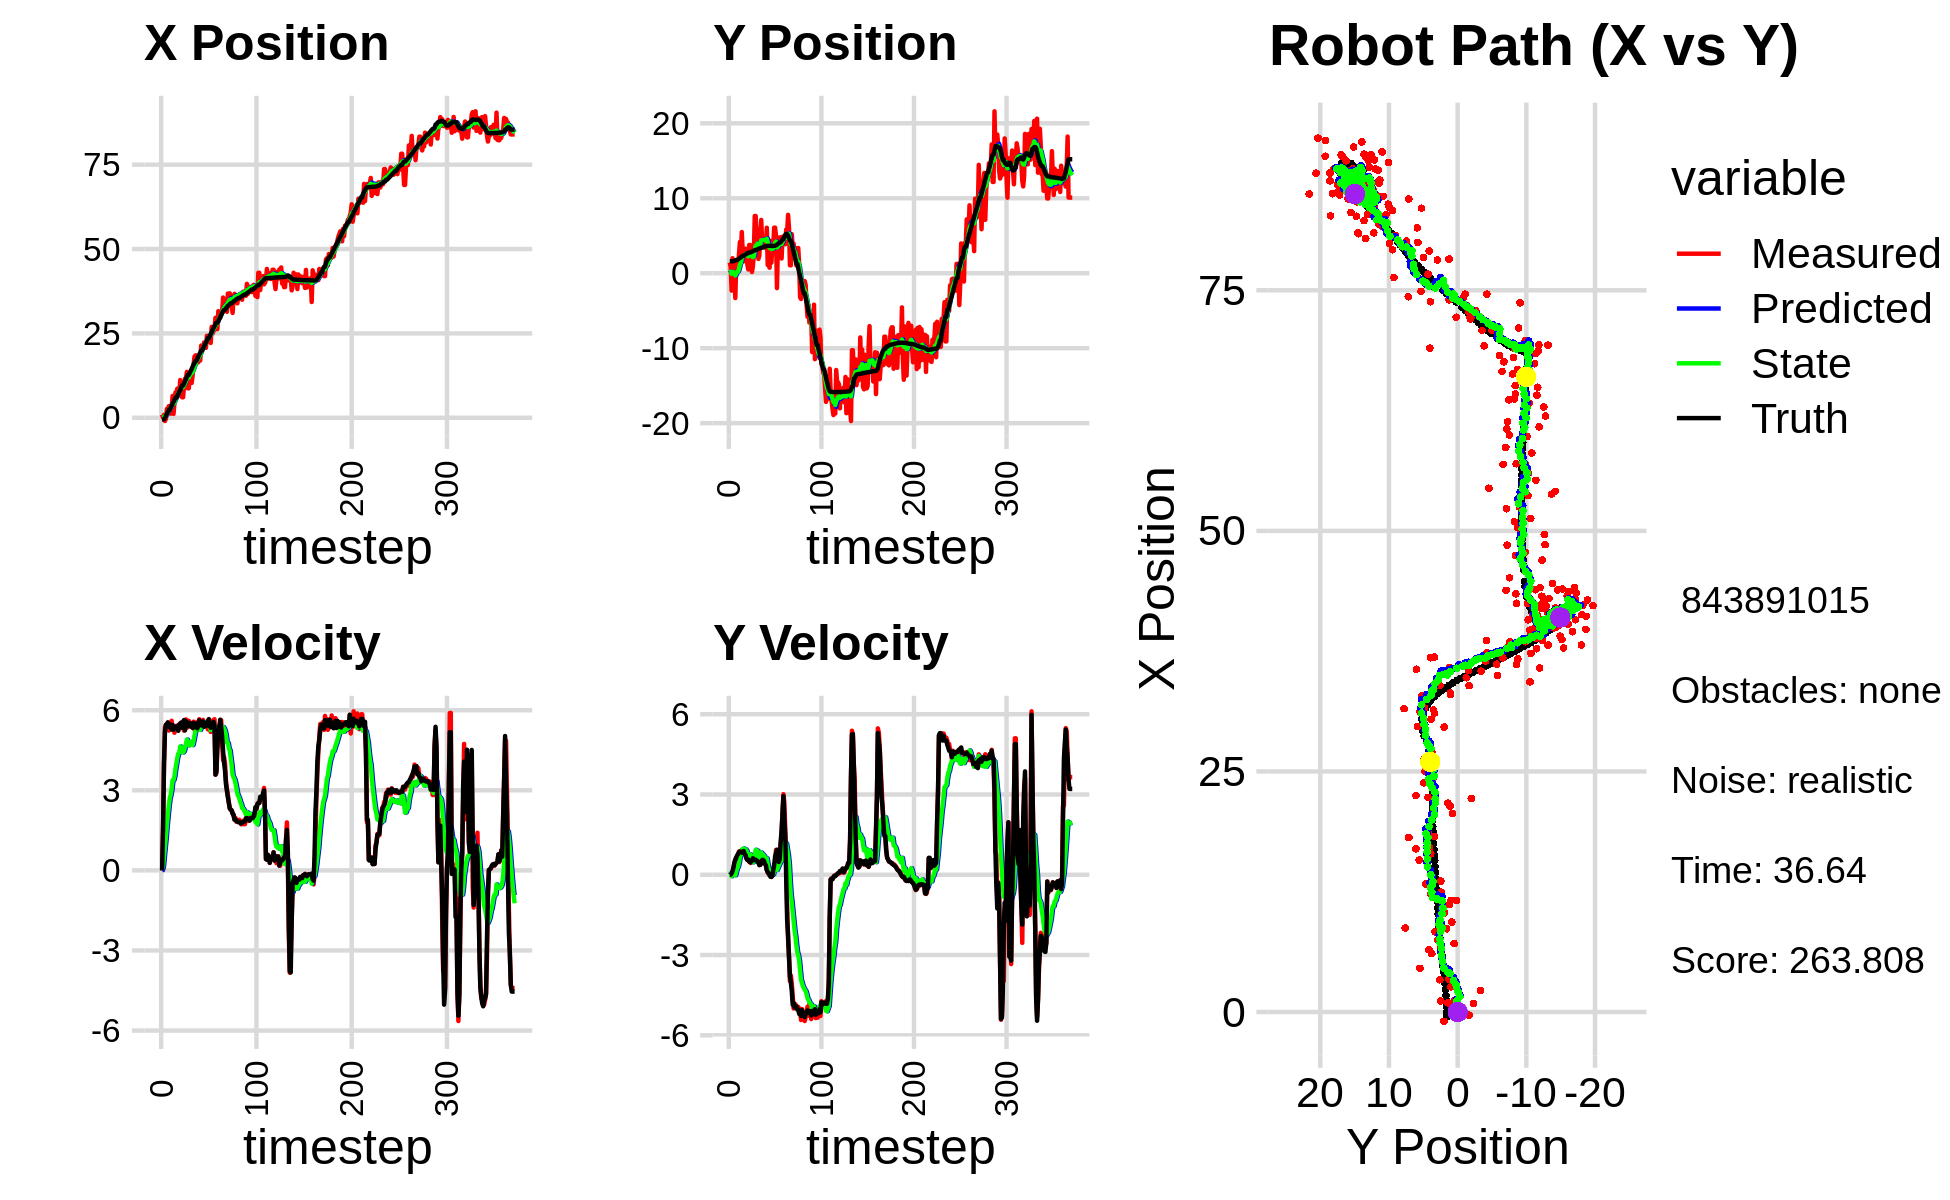

Data behind this chart, as committed beside it:
0.000000000000000000e+00, 0.000000000000000000e+00, 0.000000000000000000e+00, -0.000000000000000000e+00, 0.000000000000000000e+00, 0.000000000000000000e+00, 0.000000000000000000e+00, 0.000000000000000000e+00, 0.000000000000000000e+00, 0.000000000000000000e+00, 0.000000000000000000e+00, 0.000000000000000000e+00, -5.124053362007396917e-01, 1.593812108095147062e+00, 0.000000000000000000e+00, 0.000000000000000000e+00, 0.000000000000000000e+00, -5.884215352125465870e-04
9.529863000891347635e-01, 1.432752936847137226e+00, 0.000000000000000000e+00, 0.000000000000000000e+00, 0.000000000000000000e+00, 0.000000000000000000e+00, 0.000000000000000000e+00, 0.000000000000000000e+00, 8.269223306542794472e-02, 1.270540472061135184e-01, 1.439334993920018610e-02, 3.694844019632601007e-02, -5.124053362007396917e-01, 1.593812108095147062e+00, 0.000000000000000000e+00, 0.000000000000000000e+00, 0.000000000000000000e+00, -5.884215352125465870e-04
-2.984336072584070979e-02, 8.613433237871098713e-01, 1.539999948278473418e+00, 2.044740204386693194e-04, 8.413156805934796090e-02, 1.307488912257461222e-01, 1.439334993920018610e-02, 3.694844019632601007e-02, 1.148813513148613658e-01, 2.050627417619078074e-01, 1.477357099539698126e-01, 5.858535937867870302e-02, -5.124053362007396917e-01, 1.593812108095147062e+00, 1.600000000000000089e+00, 1.000000000000000021e-03, 1.600000023841857910e+00, -1.327753416262567043e-04
8.741808531317757369e-01, -2.322484037348155450e+00, 4.060975411088111109e+00, 1.409457756524383314e-02, 1.296549223102583526e-01, 2.109212776997756722e-01, 1.477357099539698126e-01, 5.858535937867870302e-02, 3.303072210779791629e-01, -8.359700578482540112e-02, 5.211711890742916076e-01, -5.472969962556101242e-02, -4.159507159591543379e-01, 1.593924024454760335e+00, 4.000000000000000000e+00, 5.399999999999999939e-02, 4.000000000000000000e+00, -3.470723051577806473e-03
-9.633518457604350882e-01, 2.000102908091568654e+00, 5.358858235362313316e+00, 1.106338310099516248e-01, 3.824243399854083125e-01, -8.906997574738149959e-02, 5.211711890742916076e-01, -5.472969962556101242e-02, 4.563017359099757475e-01, 1.760179684065406036e-01, 8.957868140782256905e-01, 5.921126242185591193e-02, -3.623574986729131975e-02, 1.597985537430830938e+00, 5.198000000000000398e+00, 1.270000000000000018e-01, 5.199999809265136719e+00, -2.064210548996925354e-02
-3.133994935060999687e-01, -1.655789082613543961e+00, 5.433492928733957505e+00, 2.446977815009946378e-01, 5.458804173177983499e-01, 1.819390946487262073e-01, 8.957868140782256905e-01, 5.921126242185591193e-02, 6.672659937902112315e-01, -4.231021284282890371e-02, 1.254224602786820464e+00, -4.796691027341523639e-03, 5.675354594363570815e-01, 1.616563851112465588e+00, 5.458999999999999631e+00, 2.730000000000000204e-01, 5.466000080108642578e+00, -4.500466957688331604e-02
2.622046291836860554e+00, 9.754733270613143992e-01, 5.431259620599653282e+00, 4.267580519034350761e-01, 7.926884540688933223e-01, -4.278988194556305330e-02, 1.254224602786820464e+00, -4.796691027341523639e-03, 1.156386220510237539e+00, 1.116967226392791557e-01, 1.694089151884611955e+00, 8.952493676520333066e-02, 1.194118559150456615e+00, 1.653371138249960293e+00, 5.447000000000000064e+00, 4.590000000000000191e-01, 5.467000007629394531e+00, -7.841330766677856445e-02
2.247721493054602337e+00, -3.308521213091168534e+00, 5.541475396252995900e+00, 5.727936258461601149e-01, 1.325795135698698779e+00, 1.206492163157994874e-01, 1.694089151884611955e+00, 8.952493676520333066e-02, 1.597628572930536173e+00, -3.055332366536629429e-01, 2.061068351845364077e+00, -1.900948836630385330e-02, 1.719249784745423781e+00, 1.700324116287901255e+00, 5.543000000000000149e+00, 5.510000000000000453e-01, 5.570000171661376953e+00, -1.029990389943122864e-01
3.431168138948866630e+00, 1.269296555401719706e+00, 5.236891762595579536e+00, 6.412027045908932354e-01, 1.803735408115072492e+00, -3.074341854902933324e-01, 2.061068351845364077e+00, -1.900948836630385330e-02, 2.113791071636279550e+00, -6.578987270730840553e-02, 2.401738537143167207e+00, 1.230607412771318049e-01, 2.348808347980539502e+00, 1.770632234835336272e+00, 5.421000000000000263e+00, 6.470000000000000195e-01, 5.459000110626220703e+00, -1.218331530690193176e-01
3.431168138948866630e+00, 1.269296555401719706e+00, 5.382801964783637594e+00, 6.590678850283854251e-01, 2.353964925350596094e+00, -5.348379857959522504e-02, 2.401738537143167207e+00, 1.230607412771318049e-01, 2.605125675717856026e+00, 1.487007419978668143e-01, 2.697324302772061699e+00, 2.395918478458536338e-01, 2.348808347980539502e+00, 1.770632234835336272e+00, 5.365999999999999659e+00, 7.269999999999999796e-01, 5.414999961853027344e+00, -1.218331530690193176e-01
1.195069491371927972e+00, 4.298585488503425256e-01, 5.350310263865051930e+00, 7.382285063707814121e-01, 2.874858105995062196e+00, 1.726599267824521777e-01, 2.697324302772061699e+00, 2.395918478458536338e-01, 2.848491354765984251e+00, 2.313945712135982435e-01, 2.830054297846023914e+00, 3.024479697979836068e-01, 2.967014372224769492e+00, 1.850390179630556853e+00, 5.466000000000000192e+00, 7.800000000000000266e-01, 5.520999908447265625e+00, -1.371128857135772705e-01
3.357209696943113997e+00, 2.592397524084091298e+00, 5.603285701349037140e+00, 8.737450385116497520e-01, 3.131496784550586554e+00, 2.616393681933966153e-01, 2.830054297846023914e+00, 3.024479697979836068e-01, 3.293391412263946716e+00, 5.999699654585615161e-01, 3.062641049202629251e+00, 4.681731737941277061e-01, 3.592651426431732187e+00, 1.940876615818897033e+00, 5.274000000000000021e+00, 8.419999999999999707e-01, 5.341000080108642578e+00, -1.546886563301086426e-01
6.468154490029446535e+00, 4.172490133469678675e+00, 5.286867534675039337e+00, 8.451914878569003475e-01, 3.599655517184209508e+00, 6.467872828379742645e-01, 3.062641049202629251e+00, 4.681731737941277061e-01, 3.987153629492627971e+00, 1.134973096442337237e+00, 3.379042871671029236e+00, 6.689818325359087048e-01, 4.201110899331053972e+00, 2.037641300070669903e+00, 5.442999999999999616e+00, 8.719999999999999973e-01, 5.512000083923339844e+00, -1.585248112678527832e-01
1.150487243670240689e+00, 2.446089847014583096e+00, 5.418626908783085838e+00, 8.761288183961732923e-01, 4.325057916659730495e+00, 1.201871279695928108e+00, 3.379042871671029236e+00, 6.689818325359087048e-01, 4.124119842636665645e+00, 1.377785047189224343e+00, 3.383942906729600075e+00, 7.472605404352097302e-01, 4.718650877108574448e+00, 2.120673907687697479e+00, 5.267999999999999794e+00, 8.519999999999999796e-01, 5.335999965667724609e+00, -1.603010296821594238e-01
4.546163916631791757e+00, 5.491989268344617869e+00, 5.156695192465007516e+00, 7.909385384550311482e-01, 4.462514133309625208e+00, 1.452511101232745405e+00, 3.383942906729600075e+00, 7.472605404352097302e-01, 4.560556307213028404e+00, 1.993214938340031717e+00, 3.526595157906703637e+00, 9.376635187447480702e-01, 5.327386915651282528e+00, 2.216665162120812660e+00, 5.378000000000000114e+00, 8.239999999999999547e-01, 5.440000057220458984e+00, -1.521947979927062988e-01
7.495915948793446582e+00, 2.870684160201886215e+00, 5.409702839796220353e+00, 8.749373658417595179e-01, 4.913215823003699079e+00, 2.086981290214506402e+00, 3.526595157906703637e+00, 9.376635187447480702e-01, 5.256987377645274684e+00, 2.188451285214989994e+00, 3.799669732085216189e+00, 9.674006085115356424e-01, 5.942781508057884743e+00, 2.313072217915246309e+00, 5.342999999999999972e+00, 8.659999999999999920e-01, 5.412000179290771484e+00, -1.603463292121887207e-01
7.495915948793446582e+00, 2.870684160201886215e+00, 5.302100883254269981e+00, 8.575343817584821782e-01, 5.636954350853796036e+00, 2.285191346066143492e+00, 3.799669732085216189e+00, 9.674006085115356424e-01, 5.891917636527514546e+00, 2.357961219067245207e+00, 4.007217245097799641e+00, 9.832551374198320593e-01, 5.942781508057884743e+00, 2.313072217915246309e+00, 5.392000000000000348e+00, 8.860000000000000098e-01, 5.464000225067138672e+00, -1.603463292121887207e-01
8.648778975176810491e+00, 1.605425668745139145e+00, 5.427530476978357221e+00, 8.520260913823336502e-01, 6.292639361037294599e+00, 2.456286732809228379e+00, 4.007217245097799641e+00, 9.832551374198320593e-01, 6.591287722662627857e+00, 2.336482518376157724e+00, 4.232426688027930872e+00, 9.308779925862862292e-01, 6.560024320624412653e+00, 2.413636697247358409e+00, 5.394999999999999574e+00, 7.980000000000000426e-01, 5.453999996185302734e+00, -1.557114869356155396e-01
8.335254371062788437e+00, 3.282066477138498861e+00, 5.262474671615657407e+00, 7.524733672178883781e-01, 7.014530391465420678e+00, 2.429570317634786480e+00, 4.232426688027930872e+00, 9.308779925862862292e-01, 7.193800863218668518e+00, 2.534650197220908563e+00, 4.376540383482855567e+00, 9.521003188425810615e-01, 7.076231062570668584e+00, 2.491574837546682630e+00, 5.230000000000000426e+00, 7.379999999999999893e-01, 5.282000064849853516e+00, -1.420257836580276489e-01
6.625106632148709984e+00, 2.502970059908552702e+00, 5.361940770436154580e+00, 6.228905368998240988e-01, 7.631454901566954163e+00, 2.629860229105166702e+00, 4.376540383482855567e+00, 9.521003188425810615e-01, 7.584515795154745277e+00, 2.597056214777092364e+00, 4.403063952605958953e+00, 9.130708629285978484e-01, 7.679784833976588843e+00, 2.572690976983525335e+00, 5.469999999999999751e+00, 6.069999999999999840e-01, 5.502999782562255859e+00, -1.156504750251770020e-01
1.117008143673074017e+01, 1.162798120239548094e+00, 5.514841836679378773e+00, 5.580062447817509819e-01, 8.024822190415340728e+00, 2.688363301069952360e+00, 4.403063952605958953e+00, 9.130708629285978484e-01, 8.383825190853935183e+00, 2.467784721376863999e+00, 4.642534764733775354e+00, 8.071094770004021424e-01, 8.307651579501206029e+00, 2.639996720202919978e+00, 5.440999999999999837e+00, 5.510000000000000453e-01, 5.468999862670898438e+00, -1.008394435048103333e-01
7.117891728314727828e+00, 5.069756042640574112e-01, 5.351120378582414183e+00, 5.566973372527440622e-01, 8.848078667327312630e+00, 2.548495669076904058e+00, 4.642534764733775354e+00, 8.071094770004021424e-01, 8.717386916104331362e+00, 2.264156488803848788e+00, 4.612199173775444194e+00, 6.879729195741556280e-01, 8.936386168125787677e+00, 2.704493238181397086e+00, 5.540000000000000036e+00, 5.669999999999999485e-01, 5.568999767303466797e+00, -1.036608889698982239e-01
6.065134346556969369e+00, 3.769956542183449333e+00, 5.343054269298193049e+00, 4.847614046438782909e-01, 9.178606833481875782e+00, 2.332953780761264362e+00, 4.612199173775444194e+00, 6.879729195741556280e-01, 8.915854318479892626e+00, 2.514797293153755220e+00, 4.515815795071673300e+00, 7.335740654031601693e-01, 9.565433561649221872e+00, 2.766714168805290086e+00, 5.347000000000000419e+00, 5.120000000000000107e-01, 5.372000217437744141e+00, -9.047967940568923950e-02
6.065134346556969369e+00, 3.769956542183449333e+00, 5.364964589945810047e+00, 4.867492709985899446e-01, 9.367435897987059334e+00, 2.588154699694071414e+00, 4.515815795071673300e+00, 7.335740654031601693e-01, 9.092459150255002953e+00, 2.733861520850471294e+00, 4.419241050270188431e+00, 7.630414937021382515e-01, 9.565433561649221872e+00, 2.766714168805290086e+00, 5.570999999999999730e+00, 4.610000000000000209e-01, 5.590000152587890625e+00, -9.047967940568923950e-02
9.349274933051468395e+00, 8.384000792708056204e-01, 5.233396526815533356e+00, 4.416596772075646049e-01, 9.534383255282021352e+00, 2.810165670220685197e+00, 4.419241050270188431e+00, 7.630414937021382515e-01, 9.557716416992574793e+00, 2.531708220654317554e+00, 4.472550459958396729e+00, 6.399622535657600864e-01, 1.019694334285596327e+01, 2.820567800335365582e+00, 5.628999999999999559e+00, 4.839999999999999858e-01, 5.650000095367431641e+00, -8.419305086135864258e-02
1.159558820731292172e+01, 1.667091377141949049e-01, 5.351984662448784569e+00, 5.283387494332085765e-01, 1.000497146298841500e+01, 2.595704446010893562e+00, 4.472550459958396729e+00, 6.399622535657600864e-01, 1.020255279813423499e+01, 2.266383619802181393e+00, 4.617745952907518436e+00, 5.170019134718164544e-01, 1.084286123510780975e+01, 2.878557158482176526e+00, 5.246000000000000441e+00, 5.330000000000000293e-01, 5.272999763488769531e+00, -9.839946776628494263e-02
1.161313585928422931e+01, 9.557090534954720829e-01, 5.655949890552188108e+00, 6.215556988166995867e-01, 1.066432739342498692e+01, 2.318083811149362905e+00, 4.617745952907518436e+00, 5.170019134718164544e-01, 1.080813467944099671e+01, 2.141434326034018731e+00, 4.743663383492336294e+00, 4.648878339009309135e-01, 1.145112234319430478e+01, 2.941994978781198977e+00, 5.589999999999999858e+00, 6.169999999999999929e-01, 5.624000072479248047e+00, -1.094549223780632019e-01
1.360704666389884565e+01, 2.459486438551634624e+00, 5.339249909313332765e+00, 5.831375463826459216e-01, 1.128250101779022962e+01, 2.187923109424111612e+00, 4.743663383492336294e+00, 4.648878339009309135e-01, 1.153639379013047872e+01, 2.229841235854292059e+00, 4.903006145209973354e+00, 4.892977012540975501e-01, 1.208817678645743499e+01, 3.012493206456478223e+00, 5.450999999999999623e+00, 5.849999999999999645e-01, 5.481999874114990234e+00, -1.087859496474266052e-01
8.737363159260581824e+00, 7.632418704575689716e+00, 5.586555180063845327e+00, 5.544325603836643968e-01, 1.202669440465147588e+01, 2.278771005979701947e+00, 4.903006145209973354e+00, 4.892977012540975501e-01, 1.174453120093053826e+01, 2.995891517333033160e+00, 4.794359062004395433e+00, 7.420728402444588534e-01, 1.271133810300412037e+01, 3.077285362613902731e+00, 5.402999999999999581e+00, 5.430000000000000382e-01, 5.431000232696533203e+00, -9.892016649246215820e-02
8.737363159260581824e+00, 7.632418704575689716e+00, 5.605462349592269966e+00, 5.563089851344055203e-01, 1.222396710713097789e+01, 3.070098801357479257e+00, 4.794359062004395433e+00, 7.420728402444588534e-01, 1.192924868478758604e+01, 3.669587989613188661e+00, 4.685819538747271196e+00, 9.331620661240213055e-01, 1.271133810300412037e+01, 3.077285362613902731e+00, 5.532000000000000028e+00, 5.490000000000000435e-01, 5.559000015258789062e+00, -9.892016649246215820e-02
1.225348955365864612e+01, 3.922540141953061443e+00, 5.517348246315273208e+00, 5.429603838946038818e-01, 1.239783063866231316e+01, 3.762904196225590692e+00, 4.685819538747271196e+00, 9.331620661240213055e-01, 1.242593226688973118e+01, 3.765379943972638976e+00, 4.742382954920683069e+00, 9.011666808181657551e-01, 1.334197241030032188e+01, 3.139823271186724885e+00, 5.394000000000000128e+00, 5.270000000000000240e-01, 5.419000148773193359e+00, -9.809381514787673950e-02
1.329793167108880425e+01, 4.651916576065156406e+00, 5.421658421449203402e+00, 5.248135402503617541e-01, 1.290017056238179904e+01, 3.855496612054455596e+00, 4.742382954920683069e+00, 9.011666808181657551e-01, 1.297277396055303988e+01, 3.943563710246643872e+00, 4.813818540721166883e+00, 8.998524128976518321e-01, 1.386071211073817722e+01, 3.190325213043489594e+00, 5.407000000000000028e+00, 5.140000000000000124e-01, 5.432000160217285156e+00, -9.649879485368728638e-02
1.030985218297804984e+01, 1.909944130736362711e+00, 5.369053100218811991e+00, 4.632376811031830299e-01, 1.345415581462515675e+01, 4.033548951536409355e+00, 4.813818540721166883e+00, 8.998524128976518321e-01, 1.317946241777751126e+01, 3.729286431138113755e+00, 4.702450127720909201e+00, 7.581741547017031291e-01, 1.448130041334420248e+01, 3.248399450186867821e+00, 5.509000000000000341e+00, 4.460000000000000075e-01, 5.526999950408935547e+00, -8.606607466936111450e-02
1.245969563686470494e+01, 2.393175376289800038e+00, 5.368917633845043724e+00, 3.750294821697717773e-01, 1.364970743054960245e+01, 3.805103846608284268e+00, 4.702450127720909201e+00, 7.581741547017031291e-01, 1.356879015567754543e+01, 3.598330917833901132e+00, 4.695213427948771390e+00, 6.546155509641203851e-01, 1.511074644340762596e+01, 3.298334909209043708e+00, 5.339000000000000412e+00, 3.579999999999999849e-01, 5.350999832153320312e+00, -6.973869353532791138e-02
1.579066954914413579e+01, 5.607582880143303861e+00, 5.571407886058674208e+00, 3.747951475631297602e-01, 1.403831149847242266e+01, 3.663792472930313071e+00, 4.695213427948771390e+00, 6.546155509641203851e-01, 1.425127726439450804e+01, 3.909531069439937223e+00, 4.847986801148482350e+00, 7.157992694753161356e-01, 1.573068243232046548e+01, 3.340071989896215676e+00, 5.525000000000000355e+00, 3.689999999999999947e-01, 5.537000179290771484e+00, -6.716997176408767700e-02
1.813355952479176381e+01, 7.109909369178793348e+00, 5.260861178453886566e+00, 4.249969087682616276e-01, 1.473607594450935565e+01, 3.981110996387468681e+00, 4.847986801148482350e+00, 7.157992694753161356e-01, 1.508403721983047241e+01, 4.384356650003516265e+00, 5.045805817593226550e+00, 8.303731632397197693e-01, 1.625319105395402630e+01, 3.377974344586130773e+00, 5.362000000000000099e+00, 4.349999999999999978e-01, 5.380000114440917969e+00, -8.060961216688156128e-02
1.848308724153044480e+01, 4.182139290069059712e+00, 5.419387747864548466e+00, 5.377299680949300109e-01, 1.558861780158979471e+01, 4.467393966327488641e+00, 5.045805817593226550e+00, 8.303731632397197693e-01, 1.588616419033672145e+01, 4.415241538153602541e+00, 5.216006285213969917e+00, 7.877527154277579324e-01, 1.687668806310145087e+01, 3.434109403406629291e+00, 5.498000000000000220e+00, 5.470000000000000417e-01, 5.525000095367431641e+00, -9.889966249465942383e-02
1.848308724153044480e+01, 4.182139290069059712e+00, 5.546762048399613398e+00, 5.503684766773474513e-01, 1.640776481885811933e+01, 4.494016809696378623e+00, 5.216006285213969917e+00, 7.877527154277579324e-01, 1.662428048040480988e+01, 4.440978208867244703e+00, 5.342850712031666838e+00, 7.494786622602410686e-01, 1.687668806310145087e+01, 3.434109403406629291e+00, 5.423000000000000043e+00, 5.520000000000000462e-01, 5.451000213623046875e+00, -9.889966249465942383e-02
1.713586130682604036e+01, 4.094188285382508674e+00, 5.273715821229707501e+00, 5.271844636377871485e-01, 1.715856555160797825e+01, 4.515926075093268821e+00, 5.342850712031666838e+00, 7.494786622602410686e-01, 1.715288844473234420e+01, 4.448963721573276686e+00, 5.336450913946110930e+00, 7.076735014564947690e-01, 1.750236707888350551e+01, 3.497313452872699902e+00, 5.320999999999999730e+00, 5.080000000000000071e-01, 5.344999790191650391e+00, -9.963352233171463013e-02
1.643609148206550330e+01, 3.921393079173084661e+00, 5.556530809425597184e+00, 4.773844763103100020e-01, 1.768653353612695511e+01, 4.519731071718926074e+00, 5.336450913946110930e+00, 7.076735014564947690e-01, 1.757725361850719992e+01, 4.428831261213356463e+00, 5.292106210703512836e+00, 6.569407061488303778e-01, 1.811486059398266946e+01, 3.555993271822832646e+00, 5.432000000000000384e+00, 4.079999999999999738e-01, 5.447000026702880859e+00, -8.570367097854614258e-02
1.825072532847406492e+01, 3.348184180975149804e+00, 5.663725507622243249e+00, 3.575479536368508238e-01, 1.810646423957755147e+01, 4.494525331828239878e+00, 5.292106210703512836e+00, 6.569407061488303778e-01, 1.813911935591115210e+01, 4.327210152721344905e+00, 5.327593833828099257e+00, 5.740393405076728017e-01, 1.874216467128390917e+01, 3.604251218656850941e+00, 5.623999999999999666e+00, 3.559999999999999831e-01, 5.635000228881835938e+00, -6.304579973220825195e-02
1.696636086666253718e+01, 6.066362692192937445e+00, 5.560628240782241605e+00, 1.936775957960880923e-01, 1.867187873929396247e+01, 4.384614086772112174e+00, 5.327593833828099257e+00, 5.740393405076728017e-01, 1.851943790766984321e+01, 4.590558289071188014e+00, 5.261974492227013300e+00, 6.130362678715910452e-01, 1.928008466951272837e+01, 3.632257057355547936e+00, 5.567000000000000171e+00, 1.670000000000000095e-01, 5.570000171661376953e+00, -3.481609001755714417e-02
2.138849490862700975e+01, 1.106681181654271873e+00, 5.472509851434399053e+00, 7.324936025143836960e-02, 1.904563535689254294e+01, 4.651861915858346741e+00, 5.261974492227013300e+00, 6.130362678715910452e-01, 1.928183854830892940e+01, 4.153038897803531526e+00, 5.392710778663443172e+00, 3.955801805831751228e-01, 1.991446691721709072e+01, 3.647939515983568359e+00, 5.429999999999999716e+00, 1.029999999999999943e-01, 5.431000232696533203e+00, -1.338416710495948792e-02
2.138849490862700975e+01, 1.106681181654271873e+00, 5.441512490683049208e+00, 7.283446162061649187e-02, 1.982110962617527505e+01, 4.192596915861849460e+00, 5.392710778663443172e+00, 3.955801805831751228e-01, 1.997448271659305874e+01, 3.765487726519158862e+00, 5.473132288393260048e+00, 2.211255283924748460e-01, 1.991446691721709072e+01, 3.647939515983568359e+00, 5.431000000000000050e+00, 5.700000000000000205e-02, 5.431000232696533203e+00, -1.338416710495948792e-02
2.063912861004016364e+01, 7.376642955854155748e-01, 5.636000155186406069e+00, 1.170845915578341633e-04, 2.052179594543238395e+01, 3.787600279358406485e+00, 5.473132288393260048e+00, 2.211255283924748460e-01, 2.054131701977093982e+01, 3.370194776839597228e+00, 5.491332585672055622e+00, 5.858186543598933871e-02, 2.053897863576560567e+01, 3.652232480899388900e+00, 5.573000000000000398e+00, -2.299999999999999961e-02, 5.572999954223632812e+00, -2.077441240544430912e-05
2.230460029825227508e+01, 4.319051814750553220e+00, 5.431830255582202227e+00, -4.296295081119652637e-02, 2.109045027833814601e+01, 3.376052963383196381e+00, 5.491332585672055622e+00, 5.858186543598933871e-02, 2.120434471819303468e+01, 3.496918357653729270e+00, 5.546185834052049124e+00, 9.171249182526744481e-02, 2.117486196717821656e+01, 3.650595976370603957e+00, 5.378999999999999559e+00, -7.599999999999999811e-02, 5.379000186920166016e+00, 7.909314706921577454e-03
2.170745810574212697e+01, 1.408109499762561390e+00, 5.502386605225793481e+00, -8.214775415068663322e-02, 2.175896330159823933e+01, 3.506089606836256145e+00, 5.546185834052049124e+00, 9.171249182526744481e-02, 2.175179265888717950e+01, 3.217913338393377565e+00, 5.540315146721770390e+00, -2.229860986617643315e-02, 2.169308954484137431e+01, 3.644610238827150628e+00, 5.400999999999999801e+00, -8.000000000000000167e-02, 5.401999950408935547e+00, 1.492836792021989822e-02
2.071642535903314553e+01, 3.521603016761138516e+00, 5.452947638046296674e+00, -2.391245660558928218e-02, 2.230582417355935831e+01, 3.215683477406759749e+00, 5.540315146721770390e+00, -2.229860986617643315e-02, 2.214838420119874840e+01, 3.256404099540209707e+00, 5.455866314037883136e+00, -8.392381243005462080e-03, 2.231256777025687299e+01, 3.636658741094651148e+00, 5.402000000000000135e+00, -4.299999999999999656e-02, 5.401999950408935547e+00, 4.385206848382949829e-03
2.429070097218520985e+01, 3.574212586674414993e+00, 5.521142859762158572e+00, 9.728160426385894233e-02, 2.269397083260253822e+01, 3.255564861415908950e+00, 5.455866314037883136e+00, -8.392381243005462080e-03, 2.285100115868235804e+01, 3.303155887975580018e+00, 5.538983872231952432e+00, 1.691508345434481614e-02, 2.294779974182761961e+01, 3.639121604955861677e+00, 5.520999999999999908e+00, 1.849999999999999978e-01, 5.524000167846679688e+00, -1.761800795793533325e-02
2.249597853405135339e+01, 6.081924749537946262e+00, 5.284191391671324567e+00, 3.958788605238474645e-01, 2.340489954590555399e+01, 3.304847396321014319e+00, 5.538983872231952432e+00, 1.691508345434481614e-02, 2.330452207920642138e+01, 3.693479464113555100e+00, 5.475020929713346973e+00, 1.828340228909183796e-01, 2.358523470160885083e+01, 3.664544178510336092e+00, 5.597000000000000419e+00, 3.639999999999999902e-01, 5.609000205993652344e+00, -7.477789372205734253e-02
2.249597853405135339e+01, 6.081924749537946262e+00, 5.496596446227403732e+00, 4.117917343648100359e-01, 2.385202417217775661e+01, 3.711762866402646743e+00, 5.475020929713346973e+00, 1.828340228909183796e-01, 2.372255278152989177e+01, 4.038894739834198333e+00, 5.410323683087717050e+00, 3.149169583048879728e-01, 2.358523470160885083e+01, 3.664544178510336092e+00, 5.666000000000000369e+00, 6.850000000000000533e-01, 5.706999778747558594e+00, -7.477789372205734253e-02
2.381269589054145186e+01, 4.902859998510966655e+00, 5.549430000292485232e+00, 9.311036679612270106e-01, 2.426358514983866499e+01, 4.070386435664687497e+00, 5.410323683087717050e+00, 3.149169583048879728e-01, 2.422719758659765077e+01, 4.211117567255961980e+00, 5.398904572585005113e+00, 4.153204512504852230e-01, 2.423276334997497727e+01, 3.728049351528281985e+00, 5.397999999999999687e+00, 8.100000000000000533e-01, 5.459000110626220703e+00, -1.662352830171585083e-01
2.218213373387319365e+01, -1.987532542602344909e+00, 5.186502958872162949e+00, 8.702104411882127799e-01, 2.476708804385615181e+01, 4.252649612381010691e+00, 5.398904572585005113e+00, 4.153204512504852230e-01, 2.450748168974634211e+01, 3.442371154101337538e+00, 5.256180606276155132e+00, 1.741992041578561690e-01, 2.475926119067932518e+01, 3.805978847739105220e+00, 5.342999999999999972e+00, 9.320000000000000506e-01, 5.422999858856201172e+00, -1.662352830171585083e-01
2.692841941095580793e+01, 3.727145684540879245e+00, 5.547247628670290531e+00, 9.320240051693117200e-01, 2.503309975037395674e+01, 3.459791074517123199e+00, 5.256180606276155132e+00, 1.741992041578561690e-01, 2.523027996605378576e+01, 3.531985231731926689e+00, 5.371180500844863204e+00, 2.628922521726456130e-01, 2.537419134341763893e+01, 3.911741567447794665e+00, 5.426000000000000156e+00, 7.920000000000000373e-01, 5.484000205993652344e+00, -1.664608418941497803e-01
2.503737091991394692e+01, 4.746546460318747940e+00, 5.611907327620262897e+00, 5.721667782925288215e-01, 2.576739801613827296e+01, 3.558274456949191311e+00, 5.371180500844863204e+00, 2.628922521726456130e-01, 2.570926632912955512e+01, 3.731658126225370076e+00, 5.353877941271183438e+00, 3.487181766219823453e-01, 2.599592691632098251e+01, 4.003510786369734120e+00, 5.464999999999999858e+00, 4.789999999999999813e-01, 5.486000061035156250e+00, -1.016047596931457520e-01
2.565241235478093884e+01, 4.771543634726812755e+00, 5.638891875638320172e+00, 6.026105360234339514e-01, 2.624465412325667302e+01, 3.766529943887568344e+00, 5.353877941271183438e+00, 3.487181766219823453e-01, 2.620202481061600608e+01, 3.912803406313528409e+00, 5.346704854600762502e+00, 4.205330645095485265e-01, 2.662538534408666990e+01, 4.061919761958250774e+00, 5.557999999999999829e+00, 5.939999999999999725e-01, 5.589000225067138672e+00, -1.064627766609191895e-01
2.623663592317175386e+01, 4.785082531511855031e+00, 5.662572408826398451e+00, 1.139056618084586026e+00, 2.673669529607608197e+01, 3.954856712764483362e+00, 5.346704854600762502e+00, 4.205330645095485265e-01, 2.670449934305541717e+01, 4.100222295429361452e+00, 5.346402336836682423e+00, 5.311499480201778978e-01, 2.715482240905656397e+01, 4.135723186274540275e+00, 5.416000000000000369e+00, 1.235999999999999988e+00, 5.556000232696533203e+00, -1.985062062740325928e-01
2.961429077363361628e+01, 1.968277527487602763e+00, 3.584720315204872332e+00, 1.479413540726472354e+00, 2.723913957673908470e+01, 4.153337290231378987e+00, 5.346402336836682423e+00, 5.311499480201778978e-01, 2.737886258617916724e+01, 3.907651505520525426e+00, 5.327842408903115334e+00, 5.262574719705005455e-01, 2.774669367040217693e+01, 4.297713829229956595e+00, 3.588000000000000078e+00, 1.665999999999999925e+00, 3.956000089645385742e+00, -3.914063572883605957e-01
2.626420944884050712e+01, 4.874666913068222307e+00, 3.648940972738660804e+00, 2.406422478164002232e+00, 2.791164682706947886e+01, 3.960277252717575358e+00, 5.327842408903115334e+00, 5.262574719705005455e-01, 2.766825274995184714e+01, 4.172876274092607751e+00, 5.118800439589550777e+00, 7.578521348562557991e-01, 2.816023451095236751e+01, 4.519859624822548660e+00, 3.713999999999999968e+00, 2.275999999999999801e+00, 4.355999946594238281e+00, -5.830143094062805176e-01
2.626420944884050712e+01, 4.874666913068222307e+00, 4.566393779193153257e+00, 3.011469003334214189e+00, 2.818013279391080061e+01, 4.248661487578233142e+00, 5.118800439589550777e+00, 7.578521348562557991e-01, 2.796777223649890232e+01, 4.440806792108735301e+00, 4.982799788053536183e+00, 1.013832661051632389e+00, 2.816023451095236751e+01, 4.519859624822548660e+00, 4.722999999999999865e+00, 2.936999999999999833e+00, 5.560999870300292969e+00, -5.830143094062805176e-01
3.159497672292109627e+01, 4.805616849726367157e+00, 4.743296604244444659e+00, 2.679895674347012147e+00, 2.846605221530425567e+01, 4.542190058213898318e+00, 4.982799788053536183e+00, 1.013832661051632389e+00, 2.875521293682137269e+01, 4.657651508247784733e+00, 5.117567778161170367e+00, 1.193906206092830491e+00, 2.869124323122710862e+01, 4.859780622870109035e+00, 5.102999999999999758e+00, 2.087000000000000188e+00, 5.513999938964843750e+00, -5.142758488655090332e-01
... 311 more rows
